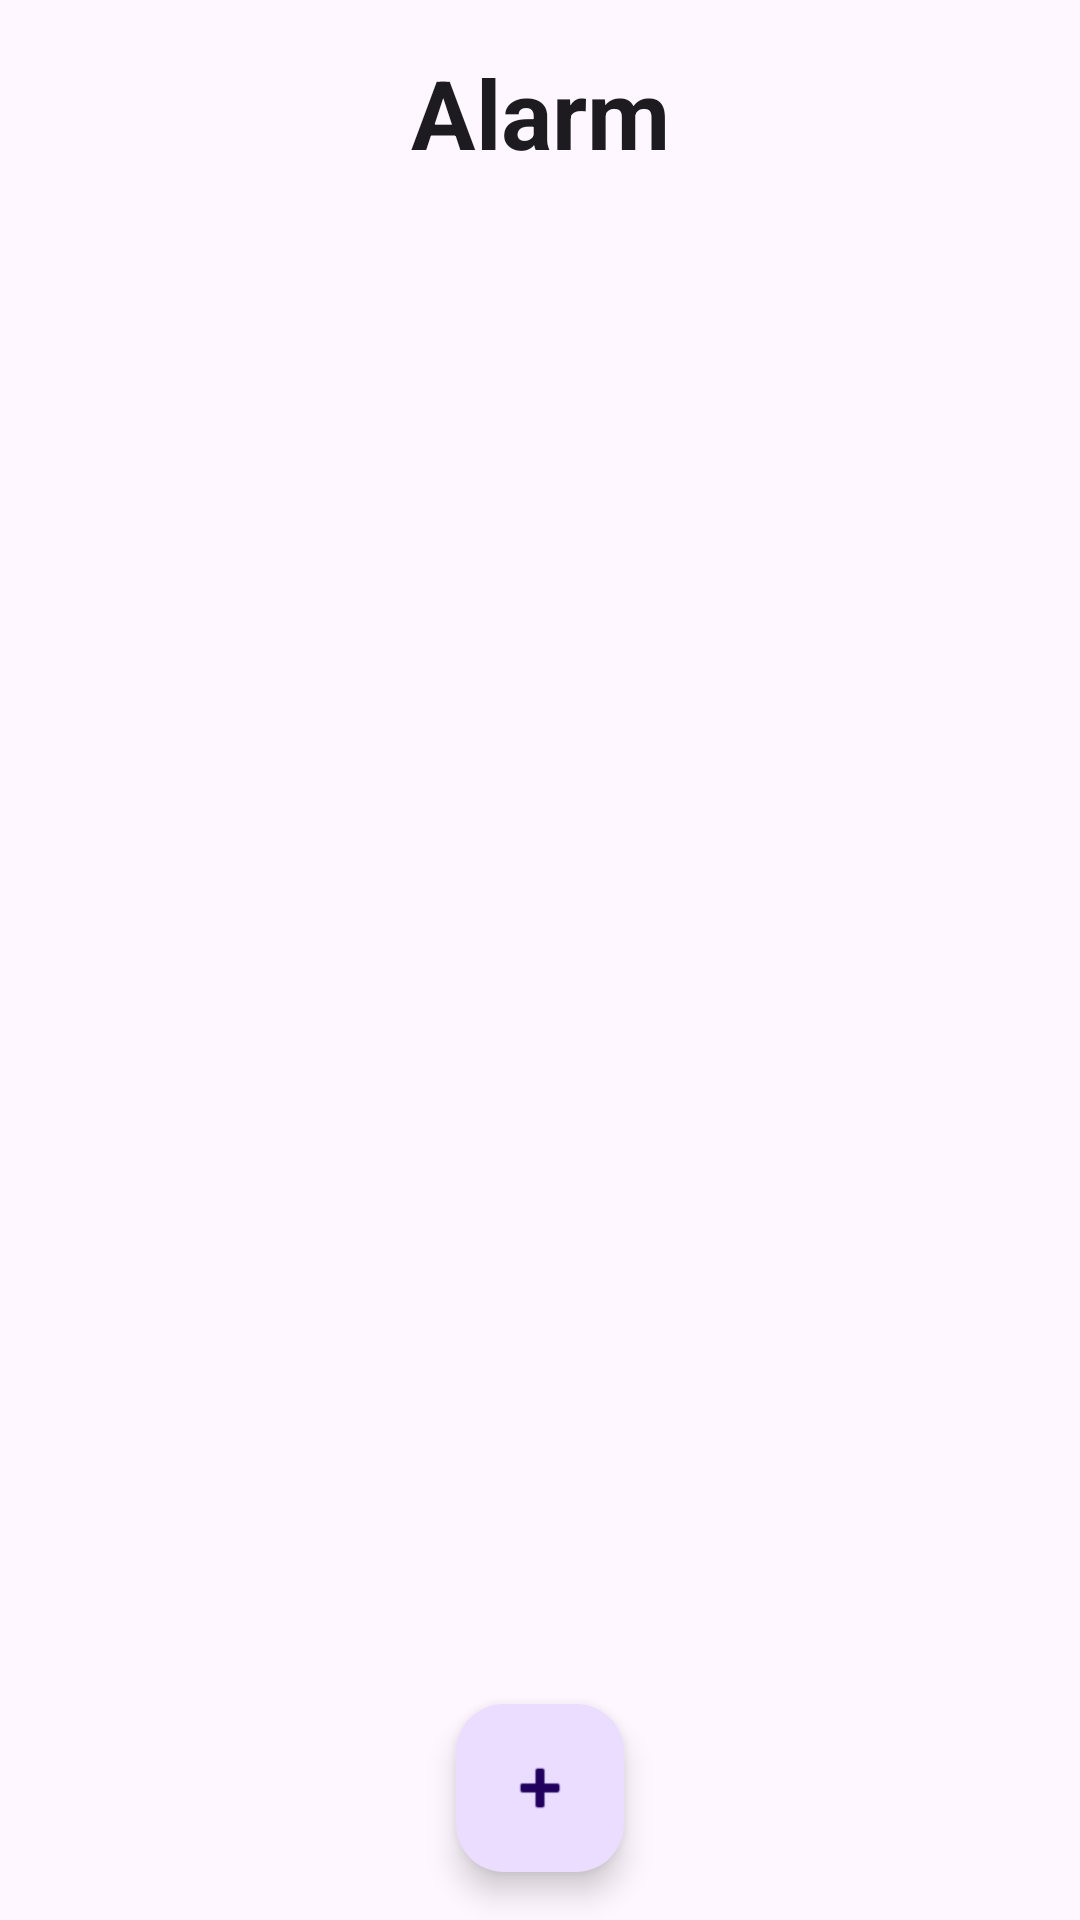

Produce the Android XML layout that renders to this screen, including the resource entries it uses.
<!-- AndroidManifest.xml: application theme Theme.KastenDerPandora -->
<!-- res/layout/fragment_alarm.xml -->
<?xml version="1.0" encoding="utf-8"?>
<androidx.constraintlayout.widget.ConstraintLayout
    xmlns:android="http://schemas.android.com/apk/res/android"
    xmlns:app="http://schemas.android.com/apk/res-auto"
    android:layout_width="match_parent"
    android:layout_height="match_parent"
    android:paddingStart="16dp"
    android:paddingEnd="16dp"
    android:paddingTop="16dp"
    android:paddingBottom="0dp">

    <TextView
        android:id="@+id/tvAlarmTitle"
        android:layout_width="wrap_content"
        android:layout_height="wrap_content"
        android:text="@string/alarm"
        android:textSize="32sp"
        android:textStyle="bold"
        android:textColor="?android:attr/textColorPrimary"
        app:layout_constraintTop_toTopOf="parent"
        app:layout_constraintStart_toStartOf="parent"
        app:layout_constraintEnd_toEndOf="parent" />

    <TextView
        android:id="@+id/tvNoAlarms"
        android:layout_width="wrap_content"
        android:layout_height="wrap_content"
        android:text="@string/no_alarms_set"
        android:textSize="16sp"
        android:textColor="?android:attr/textColorSecondary"
        android:visibility="gone"
        app:layout_constraintTop_toTopOf="@id/rvAlarms"
        app:layout_constraintBottom_toBottomOf="@id/rvAlarms"
        app:layout_constraintStart_toStartOf="parent"
        app:layout_constraintEnd_toEndOf="parent" />

    <androidx.recyclerview.widget.RecyclerView
        android:id="@+id/rvAlarms"
        android:layout_width="0dp"
        android:layout_height="0dp"
        android:layout_marginTop="16dp"
        android:layout_marginBottom="16dp"
        app:layout_constraintTop_toBottomOf="@id/tvAlarmTitle"
        app:layout_constraintBottom_toTopOf="@id/btnAddAlarm"
        app:layout_constraintStart_toStartOf="parent"
        app:layout_constraintEnd_toEndOf="parent" />

    <com.google.android.material.floatingactionbutton.FloatingActionButton
        android:id="@+id/btnAddAlarm"
        android:layout_width="wrap_content"
        android:layout_height="wrap_content"
        android:layout_marginBottom="16dp"
        android:src="@android:drawable/ic_input_add"
        android:contentDescription="@string/alarm_add"
        app:layout_constraintBottom_toBottomOf="parent"
        app:layout_constraintStart_toStartOf="parent"
        app:layout_constraintEnd_toEndOf="parent" />

</androidx.constraintlayout.widget.ConstraintLayout>
<!-- resources referenced by this layout -->
<resources>
  <string name="alarm">Alarm</string>
  <string name="alarm_add">Alarm hinzufügen</string>
  <string name="no_alarms_set">Keine Wecker eingestellt</string>
  <style name="Theme.KastenDerPandora" parent="Base.Theme.KastenDerPandora" />
  <style name="Base.Theme.KastenDerPandora" parent="Theme.Material3.DayNight.NoActionBar">
          
          
      </style>
</resources>
